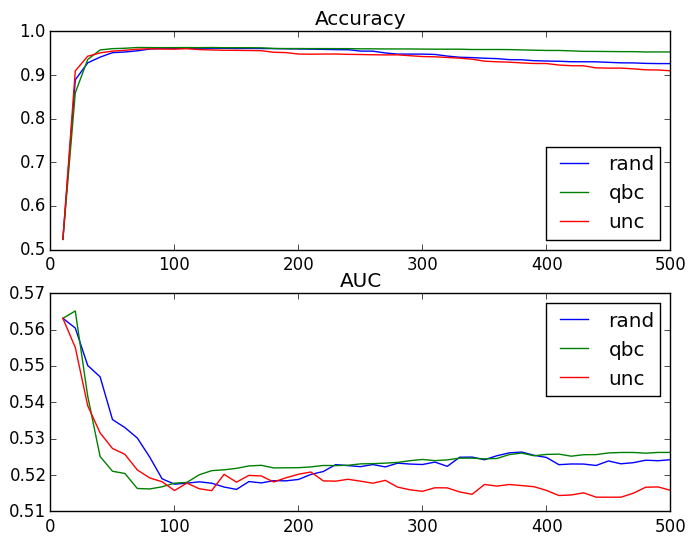

Source data for this figure (header and first rows):
rand
accuracy
train size, mean, standard deviation, standard error
10, 0.5235, 0.1072, 0.0339
20, 0.8891, 0.06915, 0.02187
30, 0.928, 0.04702, 0.01487
40, 0.9411, 0.03188, 0.01008
50, 0.9513, 0.01265, 0.004000
60, 0.9529, 0.01072, 0.003389
70, 0.9556, 0.01087, 0.003438
80, 0.9597, 0.004073, 0.001288
90, 0.9611, 0.003057, 0.000967
100, 0.9614, 0.002402, 0.000760
110, 0.9614, 0.002322, 0.000734
120, 0.9615, 0.002511, 0.000794
130, 0.9615, 0.002300, 0.000727
140, 0.9614, 0.002511, 0.000794
150, 0.9609, 0.002482, 0.000785
160, 0.9611, 0.002505, 0.000792
170, 0.9608, 0.002983, 0.000943
180, 0.9607, 0.003160, 0.000999
190, 0.9602, 0.003450, 0.001091
200, 0.9598, 0.003986, 0.001261
210, 0.9595, 0.004191, 0.001325
220, 0.959, 0.004233, 0.001339
230, 0.9583, 0.003695, 0.001168
240, 0.9581, 0.004150, 0.001312
250, 0.955, 0.009033, 0.002857
260, 0.9548, 0.008907, 0.002817
270, 0.9507, 0.01282, 0.004055
280, 0.9481, 0.01336, 0.004225
290, 0.9481, 0.0134, 0.004236
300, 0.9481, 0.01345, 0.004254
310, 0.9473, 0.01388, 0.004389
320, 0.9436, 0.01751, 0.005538
330, 0.9409, 0.01736, 0.005489
340, 0.94, 0.01891, 0.005981
350, 0.9386, 0.01909, 0.006037
360, 0.9378, 0.01939, 0.006131
370, 0.9354, 0.02131, 0.006740
380, 0.935, 0.02146, 0.006787
390, 0.9329, 0.02331, 0.007370
400, 0.9322, 0.02335, 0.007385
410, 0.9317, 0.02334, 0.007380
420, 0.9306, 0.02301, 0.007277
430, 0.9305, 0.02283, 0.007220
440, 0.9304, 0.02328, 0.007361
450, 0.9292, 0.02264, 0.007161
460, 0.9281, 0.02297, 0.007264
470, 0.9279, 0.02289, 0.007240
480, 0.9268, 0.02462, 0.007785
490, 0.9263, 0.02499, 0.007901
500, 0.9263, 0.02469, 0.007806
AUC
train size, mean, standard deviation, standard error
10, 0.5631, 0.02664, 0.008425
20, 0.5604, 0.03019, 0.009547
30, 0.5501, 0.02848, 0.009004
40, 0.547, 0.02839, 0.008979
50, 0.5353, 0.01923, 0.006083
60, 0.5331, 0.01798, 0.005685
... 254 more rows
